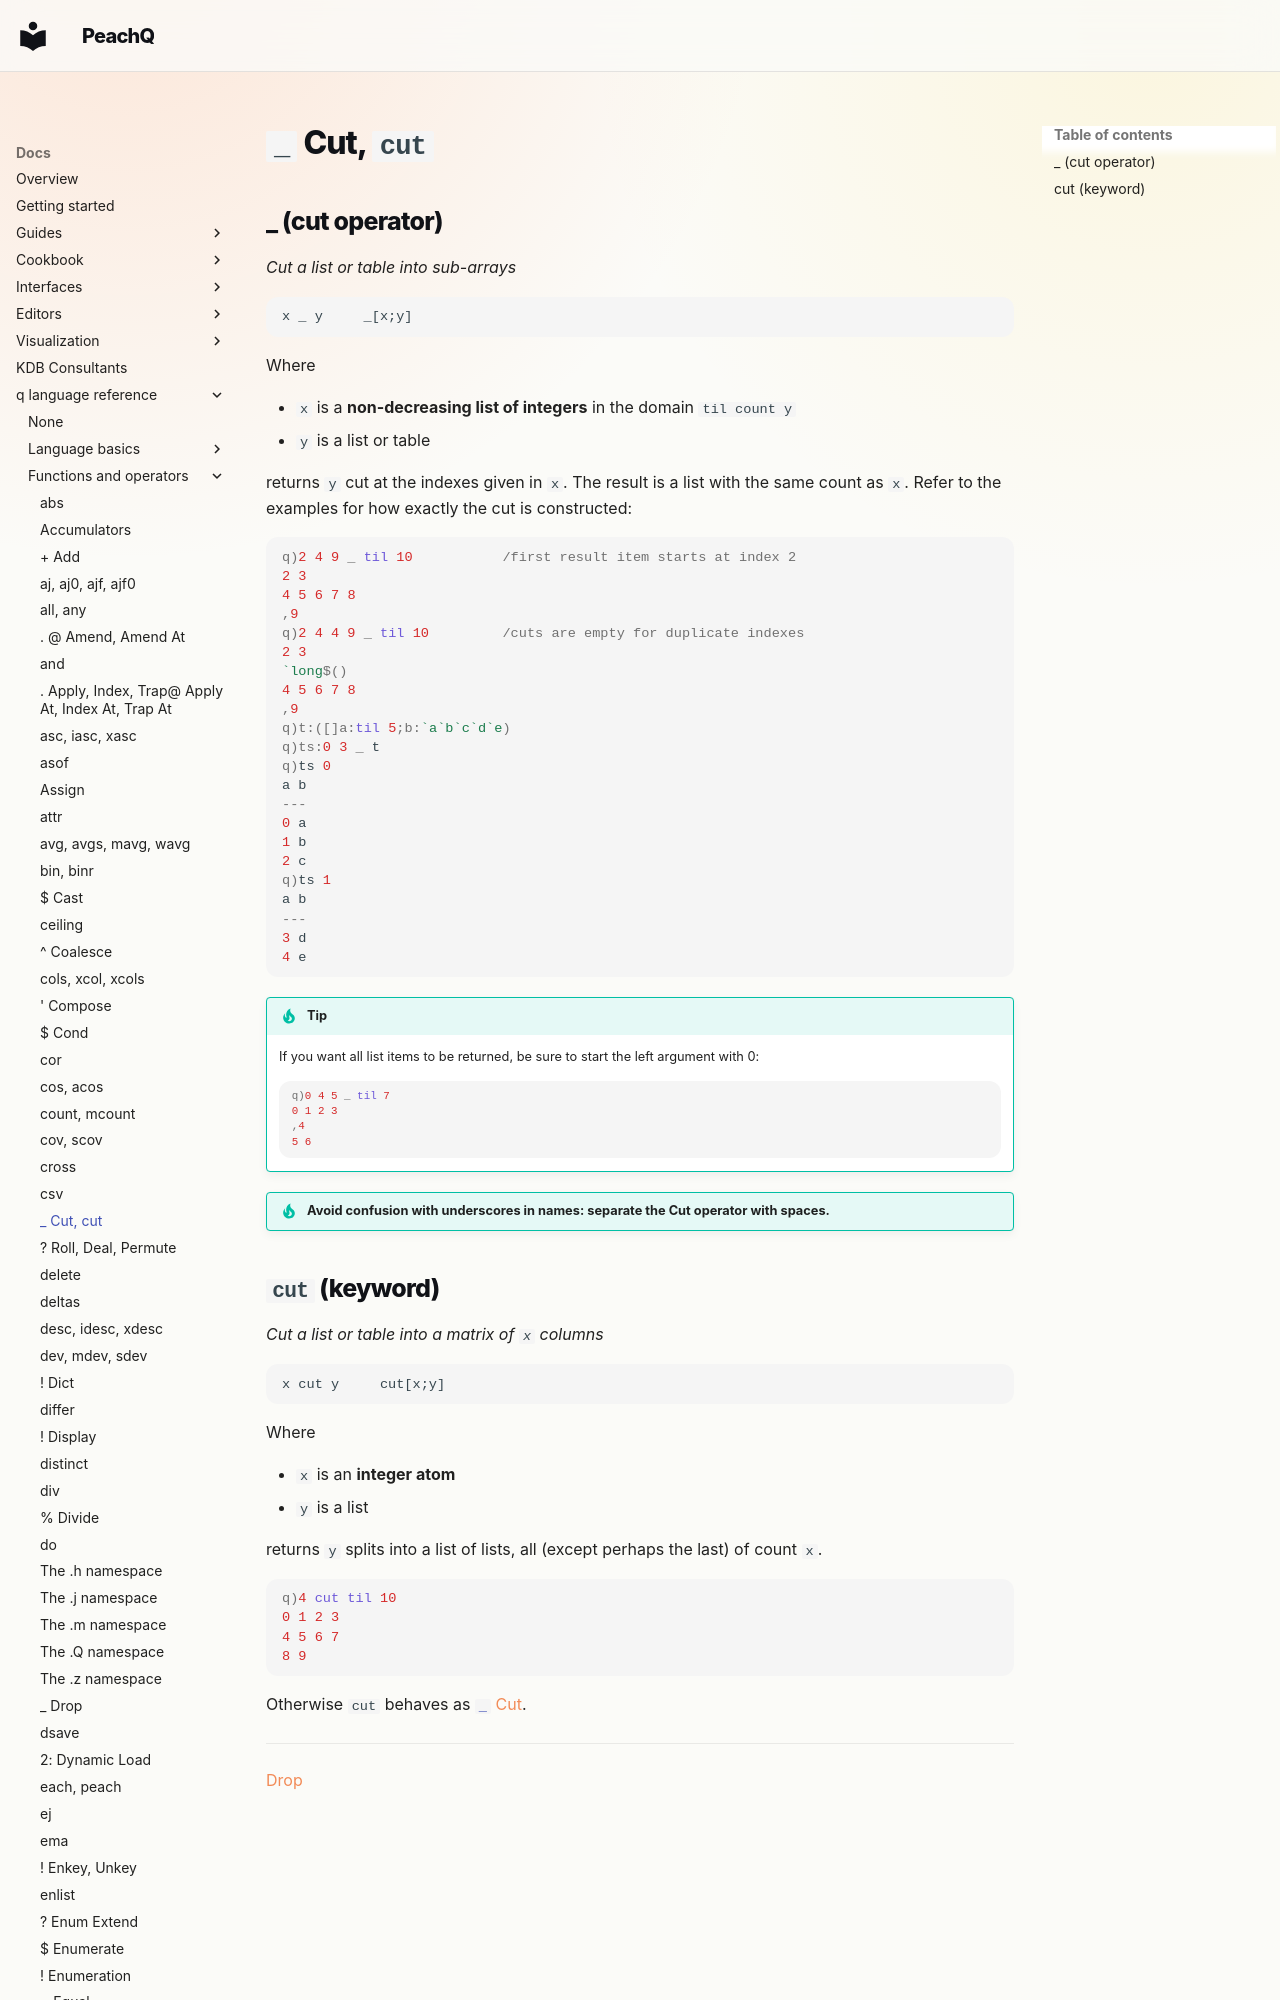

repository: peachq-org/peachq-website · page: docs/ref/cut/index.html · generator: mkdocs

---
title: Cut, cut – Reference – kdb+ and q documentation
description: Cut is a q operator that cuts a list or table into subarrays. cut is a q keyword that cuts a list or table into a matrix into a specified number of columns. 
author: KX Systems, Inc., a subsidiary of KX Software Limited
keywords: cut, kdb+, keyword, operator, q
---
# `_` Cut, `cut`
